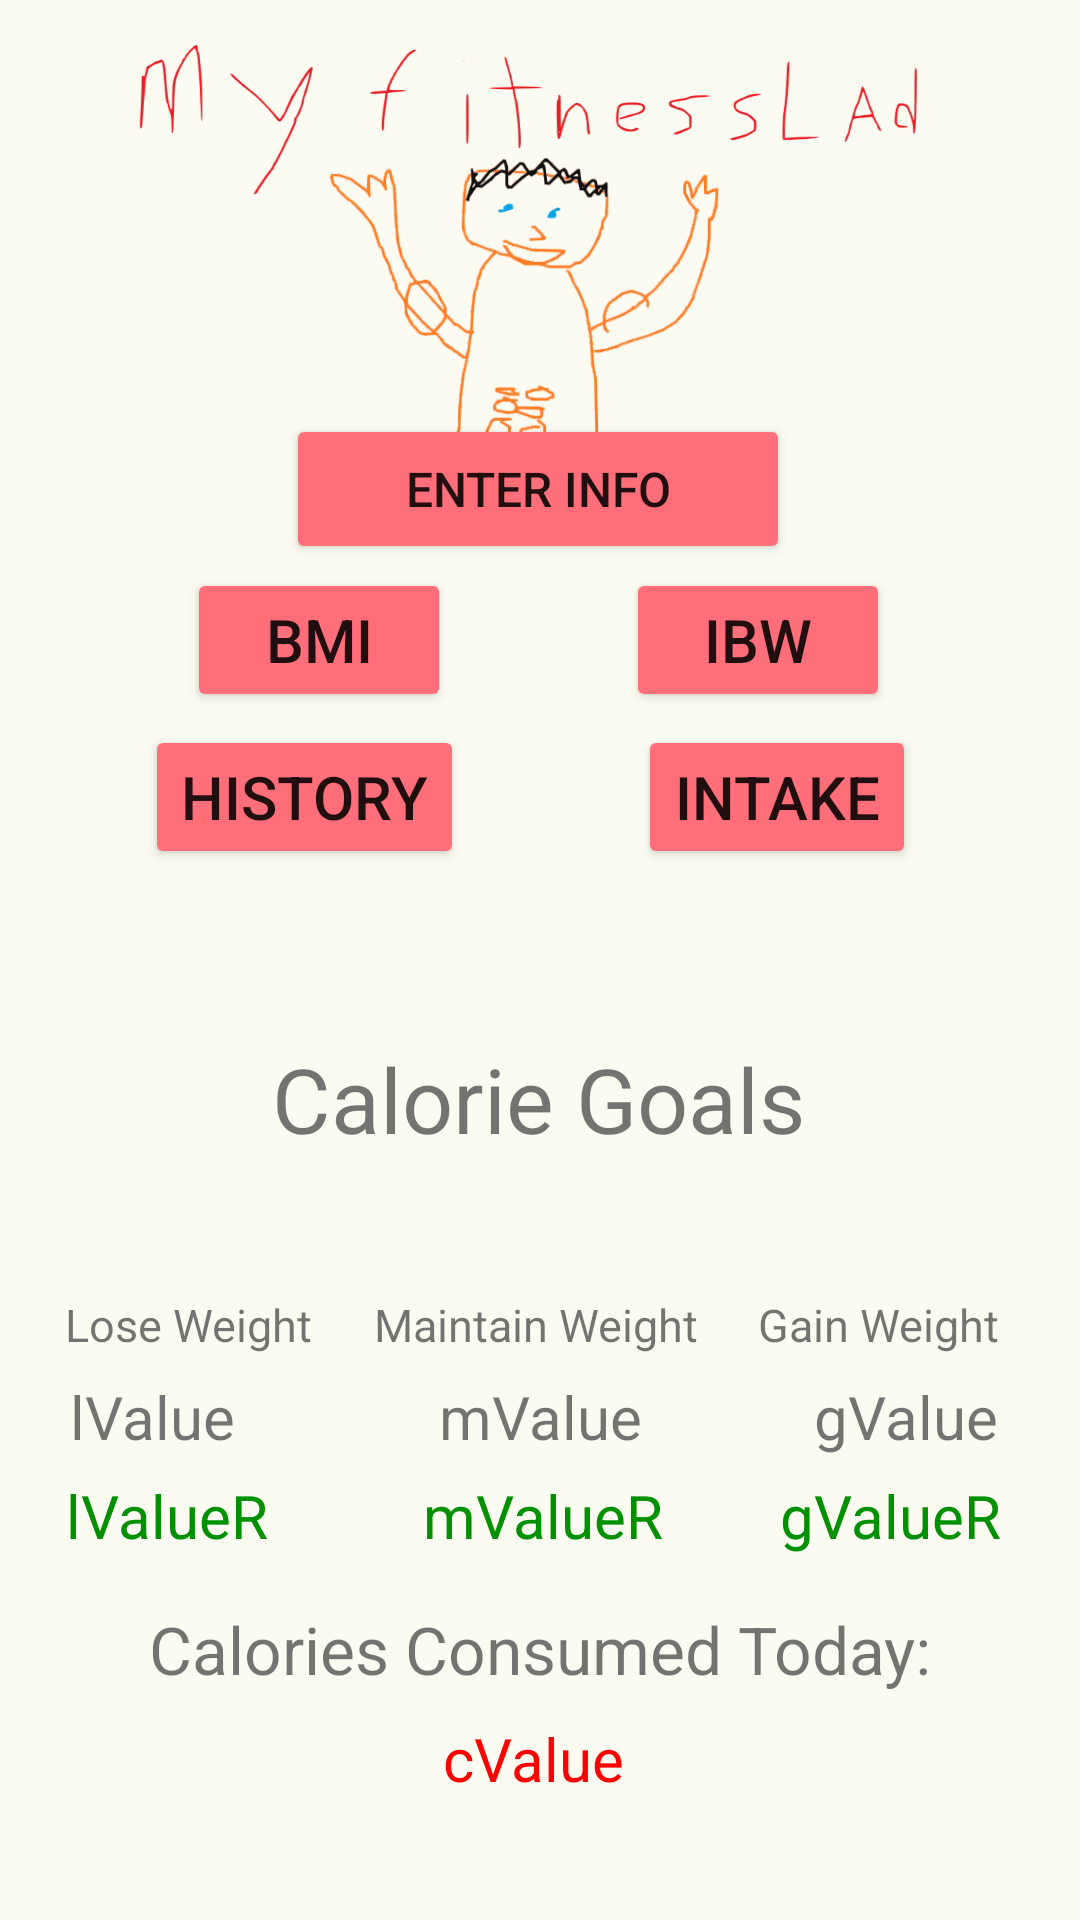

Layout XML and referenced resources for this Android screen:
<!-- AndroidManifest.xml: application theme Theme.MyFitnessLad -->
<!-- res/layout/activity_main.xml -->
<?xml version="1.0" encoding="utf-8"?>
<androidx.constraintlayout.widget.ConstraintLayout xmlns:android="http://schemas.android.com/apk/res/android"
    xmlns:app="http://schemas.android.com/apk/res-auto"
    xmlns:tools="http://schemas.android.com/tools"
    android:layout_width="match_parent"
    android:layout_height="match_parent"
    tools:context=".MainActivity"
    android:background="#FCFBF2">

    <Button
        android:id="@+id/reset"
        android:layout_width="168dp"
        android:layout_height="50dp"
        android:backgroundTint="#FF6E79"
        app:cornerRadius="16dp"
        android:onClick="resetValues"
        android:text="Enter Info"
        android:textSize="16sp"
        app:layout_constraintBottom_toBottomOf="parent"
        app:layout_constraintHorizontal_bias="0.497"
        app:layout_constraintLeft_toLeftOf="parent"
        app:layout_constraintRight_toRightOf="parent"
        app:layout_constraintTop_toTopOf="parent"
        app:layout_constraintVertical_bias="0.234" />

    <Button
        android:id="@+id/intake"
        android:layout_width="wrap_content"
        android:layout_height="wrap_content"
        android:backgroundTint="#FF6E79"
        app:cornerRadius="16dp"
        android:onClick="Intake"
        android:text="Intake"
        android:textSize="20sp"
        app:layout_constraintBottom_toBottomOf="parent"
        app:layout_constraintHorizontal_bias="0.795"
        app:layout_constraintLeft_toLeftOf="parent"
        app:layout_constraintRight_toRightOf="parent"
        app:layout_constraintTop_toTopOf="parent"
        app:layout_constraintVertical_bias="0.408" />

    <TextView
        android:layout_width="wrap_content"
        android:layout_height="wrap_content"
        android:backgroundTint="#FF6E79"
        android:text="Calorie Goals"
        android:textSize="30sp"
        app:cornerRadius="16dp"
        app:layout_constraintBottom_toBottomOf="parent"
        app:layout_constraintHorizontal_bias="0.497"
        app:layout_constraintLeft_toLeftOf="parent"
        app:layout_constraintRight_toRightOf="parent"
        app:layout_constraintTop_toTopOf="parent"
        app:layout_constraintVertical_bias="0.577" />

    <TextView
        android:layout_width="wrap_content"
        android:layout_height="wrap_content"
        android:text="Calories Consumed Today:"
        android:textSize="22sp"
        app:layout_constraintBottom_toBottomOf="parent"
        app:layout_constraintLeft_toLeftOf="parent"
        app:layout_constraintRight_toRightOf="parent"
        app:layout_constraintTop_toTopOf="parent"
        app:layout_constraintVertical_bias="0.876" />

    <TextView
        android:id="@+id/gainWeight"
        android:layout_width="wrap_content"
        android:layout_height="wrap_content"
        android:text="gValue"
        android:textSize="20sp"
        app:layout_constraintBottom_toBottomOf="parent"
        app:layout_constraintHorizontal_bias="0.909"
        app:layout_constraintLeft_toLeftOf="parent"
        app:layout_constraintRight_toRightOf="parent"
        app:layout_constraintTop_toTopOf="parent"
        app:layout_constraintVertical_bias="0.748" />

    <TextView
        android:id="@+id/gainWeightRemaining"
        android:layout_width="wrap_content"
        android:layout_height="wrap_content"
        android:text="gValueR"
        android:textSize="20sp"
        android:textColor="#009000"
        app:layout_constraintBottom_toBottomOf="parent"
        app:layout_constraintHorizontal_bias="0.908"
        app:layout_constraintLeft_toLeftOf="parent"
        app:layout_constraintRight_toRightOf="parent"
        app:layout_constraintTop_toTopOf="parent"
        app:layout_constraintVertical_bias="0.802" />

    <TextView
        android:id="@+id/maintainWeight"
        android:layout_width="wrap_content"
        android:layout_height="wrap_content"
        android:text="mValue"
        android:textSize="20sp"
        app:layout_constraintBottom_toBottomOf="parent"
        app:layout_constraintLeft_toLeftOf="parent"
        app:layout_constraintRight_toRightOf="parent"
        app:layout_constraintTop_toTopOf="parent"
        app:layout_constraintVertical_bias="0.748" />

    <TextView
        android:layout_width="wrap_content"
        android:layout_height="wrap_content"
        android:text="Lose Weight"
        android:textSize="15sp"
        app:layout_constraintBottom_toBottomOf="parent"
        app:layout_constraintHorizontal_bias="0.078"
        app:layout_constraintLeft_toLeftOf="parent"
        app:layout_constraintRight_toRightOf="parent"
        app:layout_constraintTop_toTopOf="parent"
        app:layout_constraintVertical_bias="0.696" />

    <TextView
        android:layout_width="wrap_content"
        android:layout_height="wrap_content"
        android:text="Gain Weight"
        android:textSize="15sp"
        app:layout_constraintBottom_toBottomOf="parent"
        app:layout_constraintHorizontal_bias="0.904"
        app:layout_constraintLeft_toLeftOf="parent"
        app:layout_constraintRight_toRightOf="parent"
        app:layout_constraintTop_toTopOf="parent"
        app:layout_constraintVertical_bias="0.696" />

    <TextView
        android:id="@+id/loseWeight"
        android:layout_width="wrap_content"
        android:layout_height="wrap_content"
        android:text="lValue"
        android:textSize="20sp"
        app:layout_constraintBottom_toBottomOf="parent"
        app:layout_constraintHorizontal_bias="0.077"
        app:layout_constraintLeft_toLeftOf="parent"
        app:layout_constraintRight_toRightOf="parent"
        app:layout_constraintTop_toTopOf="parent"
        app:layout_constraintVertical_bias="0.748" />

    <TextView
        android:id="@+id/loseWeightRemaining"
        android:layout_width="wrap_content"
        android:layout_height="wrap_content"
        android:text="lValueR"
        android:textSize="20sp"
        android:textColor="#009000"
        app:layout_constraintBottom_toBottomOf="parent"
        app:layout_constraintHorizontal_bias="0.075"
        app:layout_constraintLeft_toLeftOf="parent"
        app:layout_constraintRight_toRightOf="parent"
        app:layout_constraintTop_toTopOf="parent"
        app:layout_constraintVertical_bias="0.802" />

    <TextView
        android:id="@+id/maintainWeightRemaining"
        android:layout_width="wrap_content"
        android:layout_height="wrap_content"
        android:text="mValueR"
        android:textColor="#009000"
        android:textSize="20sp"
        app:layout_constraintBottom_toBottomOf="parent"
        app:layout_constraintHorizontal_bias="0.504"
        app:layout_constraintLeft_toLeftOf="parent"
        app:layout_constraintRight_toRightOf="parent"
        app:layout_constraintTop_toTopOf="parent"
        app:layout_constraintVertical_bias="0.802" />

    <TextView
        android:layout_width="wrap_content"
        android:layout_height="wrap_content"
        android:text="Maintain Weight"
        android:textSize="15sp"
        app:layout_constraintBottom_toBottomOf="parent"
        app:layout_constraintHorizontal_bias="0.495"
        app:layout_constraintLeft_toLeftOf="parent"
        app:layout_constraintRight_toRightOf="parent"
        app:layout_constraintTop_toTopOf="parent"
        app:layout_constraintVertical_bias="0.696" />

    <TextView
        android:id="@+id/consumed"
        android:layout_width="wrap_content"
        android:layout_height="wrap_content"
        android:text="cValue"
        android:textColor="#F00"
        android:textSize="20sp"
        app:layout_constraintBottom_toBottomOf="parent"
        app:layout_constraintHorizontal_bias="0.493"
        app:layout_constraintLeft_toLeftOf="parent"
        app:layout_constraintRight_toRightOf="parent"
        app:layout_constraintTop_toTopOf="parent"
        app:layout_constraintVertical_bias="0.934" />

    <Button
        android:id="@+id/ibw"
        android:layout_width="wrap_content"
        android:layout_height="wrap_content"
        android:backgroundTint="#FF6E79"
        app:cornerRadius="16dp"
        android:onClick="IBW"
        android:text="IBW"
        android:textSize="20sp"
        app:layout_constraintBottom_toBottomOf="parent"
        app:layout_constraintHorizontal_bias="0.767"
        app:layout_constraintLeft_toLeftOf="parent"
        app:layout_constraintRight_toRightOf="parent"
        app:layout_constraintTop_toTopOf="parent"
        app:layout_constraintVertical_bias="0.32" />

    <Button
        android:id="@+id/bmi"
        android:layout_width="wrap_content"
        android:layout_height="wrap_content"
        android:backgroundTint="#FF6E79"
        app:cornerRadius="16dp"
        android:onClick="BMI"
        android:text="BMI"
        android:textSize="20sp"
        app:layout_constraintBottom_toBottomOf="parent"
        app:layout_constraintHorizontal_bias="0.229"
        app:layout_constraintLeft_toLeftOf="parent"
        app:layout_constraintRight_toRightOf="parent"
        app:layout_constraintTop_toTopOf="parent"
        app:layout_constraintVertical_bias="0.32" />

    <Button
        android:id="@+id/history"
        android:layout_width="wrap_content"
        android:layout_height="wrap_content"
        android:backgroundTint="#FF6E79"
        app:cornerRadius="16dp"
        android:onClick="History"
        android:text="History"
        android:textSize="20sp"
        app:layout_constraintBottom_toBottomOf="parent"
        app:layout_constraintHorizontal_bias="0.19"
        app:layout_constraintLeft_toLeftOf="parent"
        app:layout_constraintRight_toRightOf="parent"
        app:layout_constraintTop_toTopOf="parent"
        app:layout_constraintVertical_bias="0.408" />

    <ImageView
        android:id="@+id/imageV"
        android:layout_width="276dp"
        android:layout_height="75dp"
        app:layout_constraintBottom_toBottomOf="parent"
        app:layout_constraintHorizontal_bias="0.429"
        app:layout_constraintLeft_toLeftOf="parent"
        app:layout_constraintRight_toRightOf="parent"
        app:layout_constraintTop_toTopOf="parent"
        app:layout_constraintVertical_bias="0.0"
        app:srcCompat="@drawable/bitmap" />

    <ImageView
        android:id="@+id/imageView"
        android:layout_width="149dp"
        android:layout_height="100dp"
        app:layout_constraintBottom_toBottomOf="parent"
        app:layout_constraintHorizontal_bias="0.481"
        app:layout_constraintLeft_toLeftOf="parent"
        app:layout_constraintRight_toRightOf="parent"
        app:layout_constraintTop_toTopOf="parent"
        app:layout_constraintVertical_bias="0.096"
        app:srcCompat="@drawable/g566" />

</androidx.constraintlayout.widget.ConstraintLayout>
<!-- resources referenced by this layout -->
<resources>
  <!-- drawable bitmap: png bitmap (drawable, 44357 bytes) -->
  <!-- drawable g566: png bitmap (drawable, 55484 bytes) -->
  <style name="Theme.MyFitnessLad" parent="Theme.MaterialComponents.DayNight.DarkActionBar">
          
          <item name="colorPrimary">@color/purple_500</item>
          <item name="colorPrimaryVariant">@color/purple_700</item>
          <item name="colorOnPrimary">@color/white</item>
          
          <item name="colorSecondary">@color/teal_200</item>
          <item name="colorSecondaryVariant">@color/teal_700</item>
          <item name="colorOnSecondary">@color/black</item>
          
          <item name="android:statusBarColor" tools:targetApi="l">?attr/colorPrimaryVariant</item>
          
      </style>
  <color name="purple_500">#FFD29A04</color>
      //FFAF7818
  <color name="purple_700">#FFAF7818</color>
  <color name="white">#FFFFFFFF</color>
  <color name="teal_200">#FF03DAC5</color>
  <color name="teal_700">#FF018786</color>
  <color name="black">#FF000000</color>
</resources>
